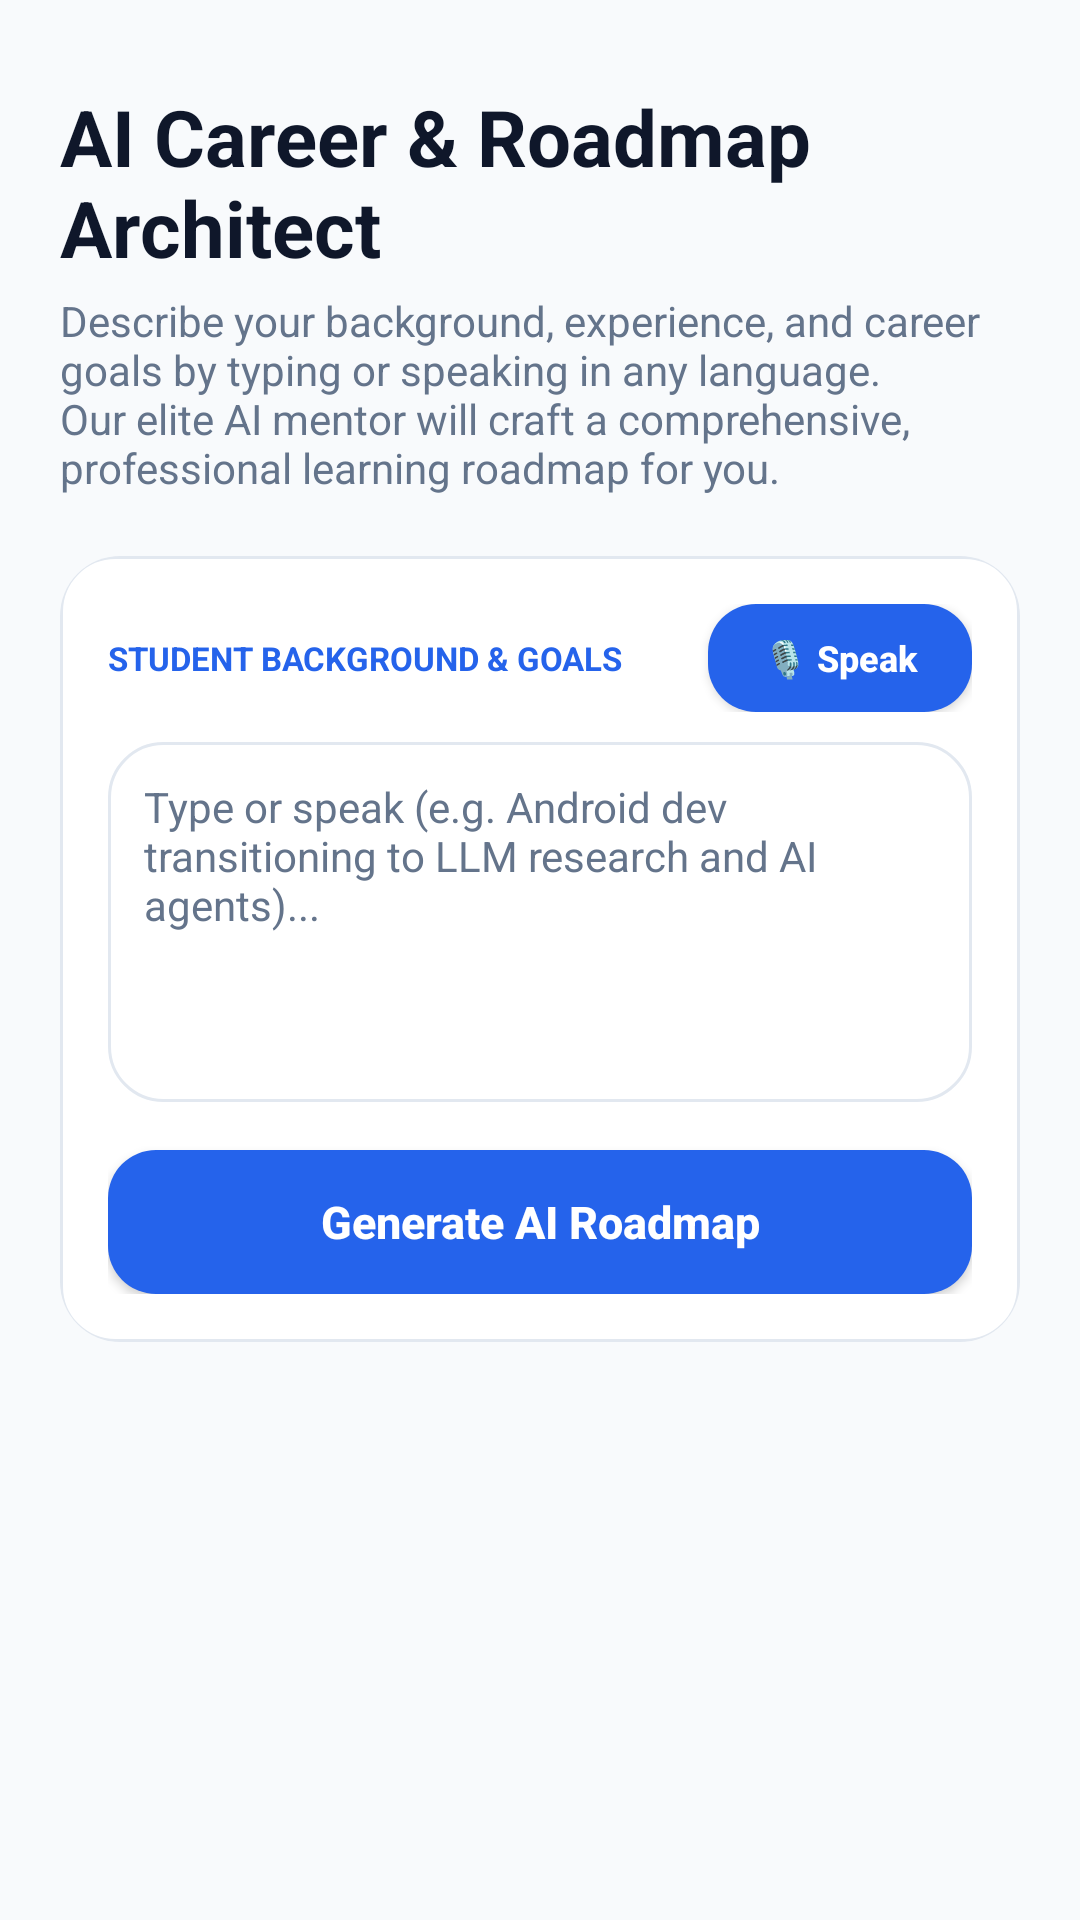

Layout XML and referenced resources for this Android screen:
<!-- AndroidManifest.xml: application theme Theme.CertifAI -->
<!-- res/layout/fragment_roadmap_guide.xml -->
<?xml version="1.0" encoding="utf-8"?>
<ScrollView xmlns:android="http://schemas.android.com/apk/res/android"
    xmlns:app="http://schemas.android.com/apk/res-auto"
    xmlns:tools="http://schemas.android.com/tools"
    android:layout_width="match_parent"
    android:layout_height="match_parent"
    android:background="@color/bg_light"
    android:fillViewport="true"
    tools:context=".ui.RoadmapGuideFragment">

    <LinearLayout
        android:layout_width="match_parent"
        android:layout_height="wrap_content"
        android:orientation="vertical"
        android:padding="20dp"
        android:paddingBottom="40dp">

        
        <TextView
            android:layout_width="match_parent"
            android:layout_height="wrap_content"
            android:layout_marginTop="8dp"
            android:text="AI Career &amp; Roadmap Architect"
            android:textColor="@color/text_primary_light"
            android:textSize="26sp"
            android:textStyle="bold" />

        <TextView
            android:layout_width="match_parent"
            android:layout_height="wrap_content"
            android:layout_marginTop="4dp"
            android:text="Describe your background, experience, and career goals by typing or speaking in any language. Our elite AI mentor will craft a comprehensive, professional learning roadmap for you."
            android:textColor="@color/text_secondary_light"
            android:textSize="14sp" />

        
        <androidx.cardview.widget.CardView
            android:layout_width="match_parent"
            android:layout_height="wrap_content"
            android:layout_marginTop="20dp"
            app:cardBackgroundColor="@color/surface_light"
            app:cardCornerRadius="20dp"
            app:cardElevation="0dp">

            <LinearLayout
                android:layout_width="match_parent"
                android:layout_height="wrap_content"
                android:background="@drawable/bg_card_surface"
                android:orientation="vertical"
                android:padding="16dp">

                <LinearLayout
                    android:layout_width="match_parent"
                    android:layout_height="wrap_content"
                    android:gravity="center_vertical"
                    android:orientation="horizontal">

                    <TextView
                        android:layout_width="0dp"
                        android:layout_height="wrap_content"
                        android:layout_weight="1"
                        android:text="STUDENT BACKGROUND &amp; GOALS"
                        android:textColor="@color/electric_blue"
                        android:textSize="11sp"
                        android:textStyle="bold" />

                    
                    <Button
                        android:id="@+id/btnVoiceInput"
                        android:layout_width="wrap_content"
                        android:layout_height="36dp"
                        android:background="@drawable/bg_primary_button"
                        android:paddingHorizontal="12dp"
                        android:text="🎙️ Speak"
                        android:textAllCaps="false"
                        android:textColor="@color/white"
                        android:textSize="12sp"
                        android:textStyle="bold"
                        app:backgroundTint="@null" />
                </LinearLayout>

                <EditText
                    android:id="@+id/etStudentInput"
                    android:layout_width="match_parent"
                    android:layout_height="120dp"
                    android:layout_marginTop="10dp"
                    android:autofillHints="name"
                    android:background="@drawable/bg_card_surface"
                    android:gravity="top|start"
                    android:hint="Type or speak (e.g. Android dev transitioning to LLM research and AI agents)..."
                    android:padding="12dp"
                    android:textColor="@color/text_primary_light"
                    android:textColorHint="@color/text_secondary_light"
                    android:textSize="14sp" />

                <Button
                    android:id="@+id/btnGenerateRoadmap"
                    android:layout_width="match_parent"
                    android:layout_height="48dp"
                    android:layout_marginTop="16dp"
                    android:background="@drawable/bg_primary_button"
                    android:text="Generate AI Roadmap"
                    android:textAllCaps="false"
                    android:textColor="@color/white"
                    android:textSize="15sp"
                    android:textStyle="bold"
                    app:backgroundTint="@null" />

            </LinearLayout>
        </androidx.cardview.widget.CardView>

        
        <ProgressBar
            android:id="@+id/progressBarRoadmap"
            android:layout_width="48dp"
            android:layout_height="48dp"
            android:layout_gravity="center"
            android:layout_marginTop="32dp"
            android:indeterminateTint="@color/electric_blue"
            android:visibility="gone" />

        
        <LinearLayout
            android:id="@+id/llRoadmapResult"
            android:layout_width="match_parent"
            android:layout_height="wrap_content"
            android:layout_marginTop="24dp"
            android:orientation="vertical"
            android:visibility="gone">

            <TextView
                android:layout_width="match_parent"
                android:layout_height="wrap_content"
                android:text="Your Comprehensive AI Roadmap"
                android:textColor="@color/text_primary_light"
                android:textSize="20sp"
                android:textStyle="bold" />

            <TextView
                android:id="@+id/tvRoadmapOutput"
                android:layout_width="match_parent"
                android:layout_height="wrap_content"
                android:layout_marginTop="12dp"
                android:background="@drawable/bg_card_surface"
                android:lineSpacingExtra="6dp"
                android:padding="16dp"
                android:textColor="@color/text_primary_light"
                android:textSize="14sp" />

            
            <TextView
                android:layout_width="match_parent"
                android:layout_height="wrap_content"
                android:layout_marginTop="24dp"
                android:text="Recommended CertifAI Courses"
                android:textColor="@color/text_primary_light"
                android:textSize="18sp"
                android:textStyle="bold" />

            
            <androidx.cardview.widget.CardView
                android:id="@+id/cardSuggested1"
                android:layout_width="match_parent"
                android:layout_height="wrap_content"
                android:layout_marginTop="12dp"
                app:cardBackgroundColor="@color/surface_light"
                app:cardCornerRadius="16dp"
                app:cardElevation="0dp">

                <LinearLayout
                    android:layout_width="match_parent"
                    android:layout_height="wrap_content"
                    android:background="@drawable/bg_card_surface"
                    android:orientation="vertical"
                    android:padding="16dp">

                    <TextView
                        android:layout_width="wrap_content"
                        android:layout_height="wrap_content"
                        android:background="@drawable/bg_chip_selected"
                        android:paddingHorizontal="10dp"
                        android:paddingVertical="4dp"
                        android:text="Stage 1 • Foundation"
                        android:textColor="@color/white"
                        android:textSize="11sp"
                        android:textStyle="bold" />

                    <TextView
                        android:layout_width="wrap_content"
                        android:layout_height="wrap_content"
                        android:layout_marginTop="8dp"
                        android:text="Python for AI &amp; Automation"
                        android:textColor="@color/text_primary_light"
                        android:textSize="16sp"
                        android:textStyle="bold" />

                    <TextView
                        android:layout_width="wrap_content"
                        android:layout_height="wrap_content"
                        android:layout_marginTop="4dp"
                        android:text="Master Python syntax, data structures, and automation scripting for AI."
                        android:textColor="@color/text_secondary_light"
                        android:textSize="13sp" />

                </LinearLayout>
            </androidx.cardview.widget.CardView>

            
            <androidx.cardview.widget.CardView
                android:id="@+id/cardSuggested2"
                android:layout_width="match_parent"
                android:layout_height="wrap_content"
                android:layout_marginTop="12dp"
                app:cardBackgroundColor="@color/surface_light"
                app:cardCornerRadius="16dp"
                app:cardElevation="0dp">

                <LinearLayout
                    android:layout_width="match_parent"
                    android:layout_height="wrap_content"
                    android:background="@drawable/bg_card_surface"
                    android:orientation="vertical"
                    android:padding="16dp">

                    <TextView
                        android:layout_width="wrap_content"
                        android:layout_height="wrap_content"
                        android:background="@drawable/bg_chip_selected"
                        android:paddingHorizontal="10dp"
                        android:paddingVertical="4dp"
                        android:text="Stage 2 • Advanced AI"
                        android:textColor="@color/white"
                        android:textSize="11sp"
                        android:textStyle="bold" />

                    <TextView
                        android:layout_width="wrap_content"
                        android:layout_height="wrap_content"
                        android:layout_marginTop="8dp"
                        android:text="RAG Systems &amp; Vector Databases"
                        android:textColor="@color/text_primary_light"
                        android:textSize="16sp"
                        android:textStyle="bold" />

                    <TextView
                        android:layout_width="wrap_content"
                        android:layout_height="wrap_content"
                        android:layout_marginTop="4dp"
                        android:text="Build production-grade retrieval-augmented generation systems using embeddings."
                        android:textColor="@color/text_secondary_light"
                        android:textSize="13sp" />

                </LinearLayout>
            </androidx.cardview.widget.CardView>

        </LinearLayout>

    </LinearLayout>
</ScrollView>
<!-- resources referenced by this layout -->
<resources>
  <color name="bg_light">#F8FAFC</color>
  <color name="electric_blue">#2563EB</color>
  <color name="surface_light">#FFFFFF</color>
  <color name="text_primary_light">#0F172A</color>
  <color name="text_secondary_light">#64748B</color>
  <color name="white">#FFFFFFFF</color>
  <!-- drawable bg_card_surface (drawable) -->
  <?xml version="1.0" encoding="utf-8"?>
  <shape xmlns:android="http://schemas.android.com/apk/res/android"
      android:shape="rectangle">
      <solid android:color="@color/surface_light" />
      <corners android:radius="18dp" />
      <stroke
          android:width="1dp"
          android:color="@color/border_light" />
  </shape>
  <!-- drawable bg_chip_selected (drawable) -->
  <?xml version="1.0" encoding="utf-8"?>
  <shape xmlns:android="http://schemas.android.com/apk/res/android"
      android:shape="rectangle">
      <solid android:color="@color/electric_blue" />
      <corners android:radius="20dp" />
  </shape>
  <!-- drawable bg_primary_button (drawable) -->
  <?xml version="1.0" encoding="utf-8"?>
  <shape xmlns:android="http://schemas.android.com/apk/res/android"
      android:shape="rectangle">
      <gradient
          android:angle="45"
          android:endColor="@color/electric_blue"
          android:startColor="@color/electric_blue" />
      <corners android:radius="16dp" />
  </shape>
  <style name="Theme.CertifAI" parent="Base.Theme.CertifAI" />
  <color name="border_light">#E2E8F0</color>
  <style name="Base.Theme.CertifAI" parent="Theme.Material3.DayNight.NoActionBar">
          <item name="colorPrimary">@color/electric_blue</item>
          <item name="colorOnPrimary">@color/white</item>
          <item name="colorSecondary">@color/cyan_accent</item>
          <item name="android:statusBarColor">#FFFFFF</item>
          <item name="android:windowLightStatusBar">true</item>
          <item name="android:windowBackground">#FFFFFF</item>
          <item name="android:colorBackground">#FFFFFF</item>
      </style>
  <color name="cyan_accent">#06B6D4</color>
</resources>
